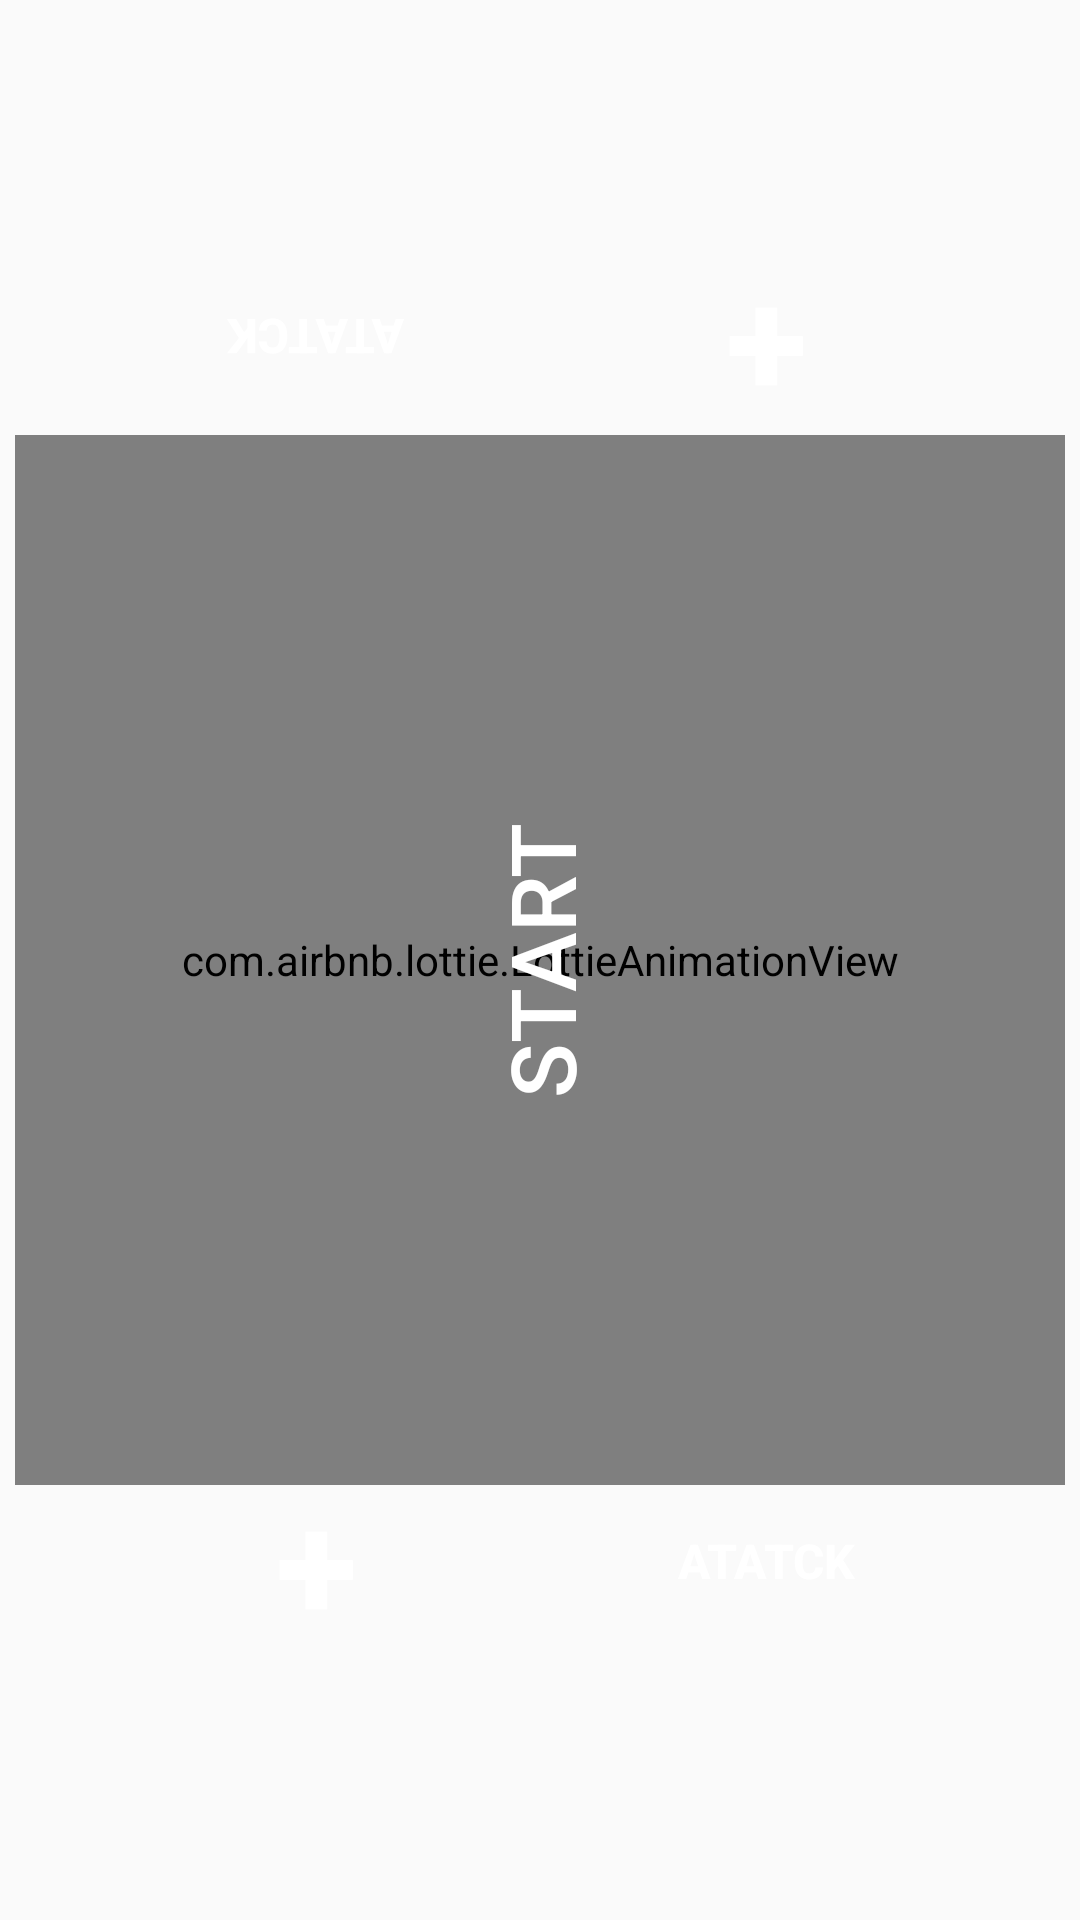

Android layout source for this screen:
<!-- AndroidManifest.xml: application theme Theme.AppCompat.Light.NoActionBar -->
<!-- res/layout/activity_main.xml -->
<?xml version="1.0" encoding="utf-8"?>
<androidx.constraintlayout.widget.ConstraintLayout xmlns:android="http://schemas.android.com/apk/res/android"
    xmlns:app="http://schemas.android.com/apk/res-auto"
    xmlns:tools="http://schemas.android.com/tools"
    android:layout_width="match_parent"
    android:layout_height="match_parent"
    tools:context=".MainActivity">

    <LinearLayout
        android:id="@+id/linearLayout"
        android:layout_width="408dp"
        android:layout_height="355dp"
        android:gravity="center"
        android:orientation="vertical"
        app:layout_constraintEnd_toEndOf="parent"
        app:layout_constraintStart_toStartOf="parent"
        app:layout_constraintTop_toTopOf="parent">

        <LinearLayout
            android:layout_width="wrap_content"
            android:layout_height="100dp"
            android:orientation="horizontal">

            <Button
                android:id="@+id/player2AttackButton"
                android:layout_width="100dp"
                android:layout_height="match_parent"
                android:layout_weight="1"
                android:background="@drawable/background_circle"
                android:enabled="false"
                android:rotation="-180"
                android:text="Atatck"
                android:textColor="#FFFFFF"
                android:textSize="16sp"
                android:textStyle="bold"
                app:backgroundTint="#8b008b" />

            <Button
                android:id="@+id/player2Button"
                android:layout_width="100dp"
                android:layout_height="match_parent"
                android:layout_marginStart="50dp"
                android:layout_marginLeft="50dp"
                android:background="@drawable/background_circle"
                android:enabled="false"
                android:rotation="0"
                android:text="+"
                android:textColor="#FFFFFF"
                android:textSize="50sp"
                android:textStyle="bold"
                app:backgroundTint="#dc143c" />
        </LinearLayout>

        <TextView
            android:id="@+id/player2Text"
            android:layout_width="wrap_content"
            android:layout_height="wrap_content"
            android:layout_marginTop="50dp"
            android:rotation="180"
            android:text="0"
            android:textSize="60sp"
            android:textStyle="bold" />

    </LinearLayout>

    <LinearLayout
        android:id="@+id/linearLayout2"
        android:layout_width="411dp"
        android:layout_height="369dp"
        android:gravity="center"
        android:orientation="vertical"
        app:layout_constraintBottom_toBottomOf="parent"
        app:layout_constraintEnd_toEndOf="parent"
        app:layout_constraintStart_toStartOf="parent"
        app:layout_constraintTop_toBottomOf="@+id/timerTextView"
        tools:ignore="NotSibling">

        <TextView
            android:id="@+id/player1Text"
            android:layout_width="wrap_content"
            android:layout_height="wrap_content"
            android:layout_marginBottom="50dp"
            android:text="0"
            android:textSize="60sp"
            android:textStyle="bold" />

        <LinearLayout
            android:layout_width="wrap_content"
            android:layout_height="100sp"
            android:orientation="horizontal">

            <Button
                android:id="@+id/player1Button"
                android:layout_width="100dp"
                android:layout_height="match_parent"
                android:background="@drawable/background_circle"
                android:enabled="false"
                android:text="+"
                android:textColor="#FFFFFF"
                android:textSize="50sp"
                android:textStyle="bold"
                app:backgroundTint="#191970" />

            <Button
                android:id="@+id/player1AttackButton"
                android:layout_width="100dp"
                android:layout_height="match_parent"
                android:layout_marginStart="50dp"
                android:layout_marginLeft="50dp"
                android:layout_weight="1"
                android:background="@drawable/background_circle"
                android:enabled="false"
                android:text="Atatck"
                android:textColor="#FFFFFF"
                android:textSize="16sp"
                android:textStyle="bold"
                app:backgroundTint="#8b008b" />
        </LinearLayout>
    </LinearLayout>

    <Button
        android:id="@+id/startButton"
        android:layout_width="175dp"
        android:layout_height="100dp"
        android:background="@drawable/background_circle"
        android:rotation="-90"
        android:text="START"
        android:textColor="#FFFFFF"
        android:textSize="30sp"
        app:backgroundTint="#3cb371"
        app:layout_constraintBottom_toBottomOf="@+id/linearLayout2"
        app:layout_constraintEnd_toEndOf="parent"
        app:layout_constraintStart_toStartOf="parent"
        app:layout_constraintTop_toTopOf="parent" />

    <LinearLayout
        android:id="@+id/timerLayout"
        android:layout_width="wrap_content"
        android:layout_height="wrap_content"
        android:layout_marginEnd="175dp"
        android:layout_marginRight="175dp"
        android:gravity="center"
        android:orientation="vertical"
        android:rotation="-90"
        app:layout_constraintBottom_toBottomOf="@+id/linearLayout2"
        app:layout_constraintEnd_toEndOf="parent"
        app:layout_constraintStart_toStartOf="parent"
        app:layout_constraintTop_toTopOf="@+id/linearLayout">

        <TextView
            android:id="@+id/textView6"
            android:layout_width="wrap_content"
            android:layout_height="wrap_content"
            android:text="残り"
            android:textSize="35sp"
            android:textStyle="bold" />

        <TextView
            android:id="@+id/timerTextView"
            android:layout_width="wrap_content"
            android:layout_height="wrap_content"
            android:gravity="center|clip_vertical"
            android:rotation="0"
            android:text="60"
            android:textSize="60sp"
            android:textStyle="bold" />
    </LinearLayout>

    <com.airbnb.lottie.LottieAnimationView
        android:id="@+id/attackView"
        android:layout_width="350dp"
        android:layout_height="350dp"
        app:layout_constraintBottom_toBottomOf="parent"
        app:layout_constraintEnd_toEndOf="parent"
        app:layout_constraintStart_toStartOf="parent"
        app:layout_constraintTop_toTopOf="parent"
        app:lottie_autoPlay="false"
        app:lottie_loop="false"
        app:lottie_speed="1.5"
        app:lottie_rawRes="@raw/attack"/>
</androidx.constraintlayout.widget.ConstraintLayout>
<!-- resources referenced by this layout -->
<resources>

</resources>
